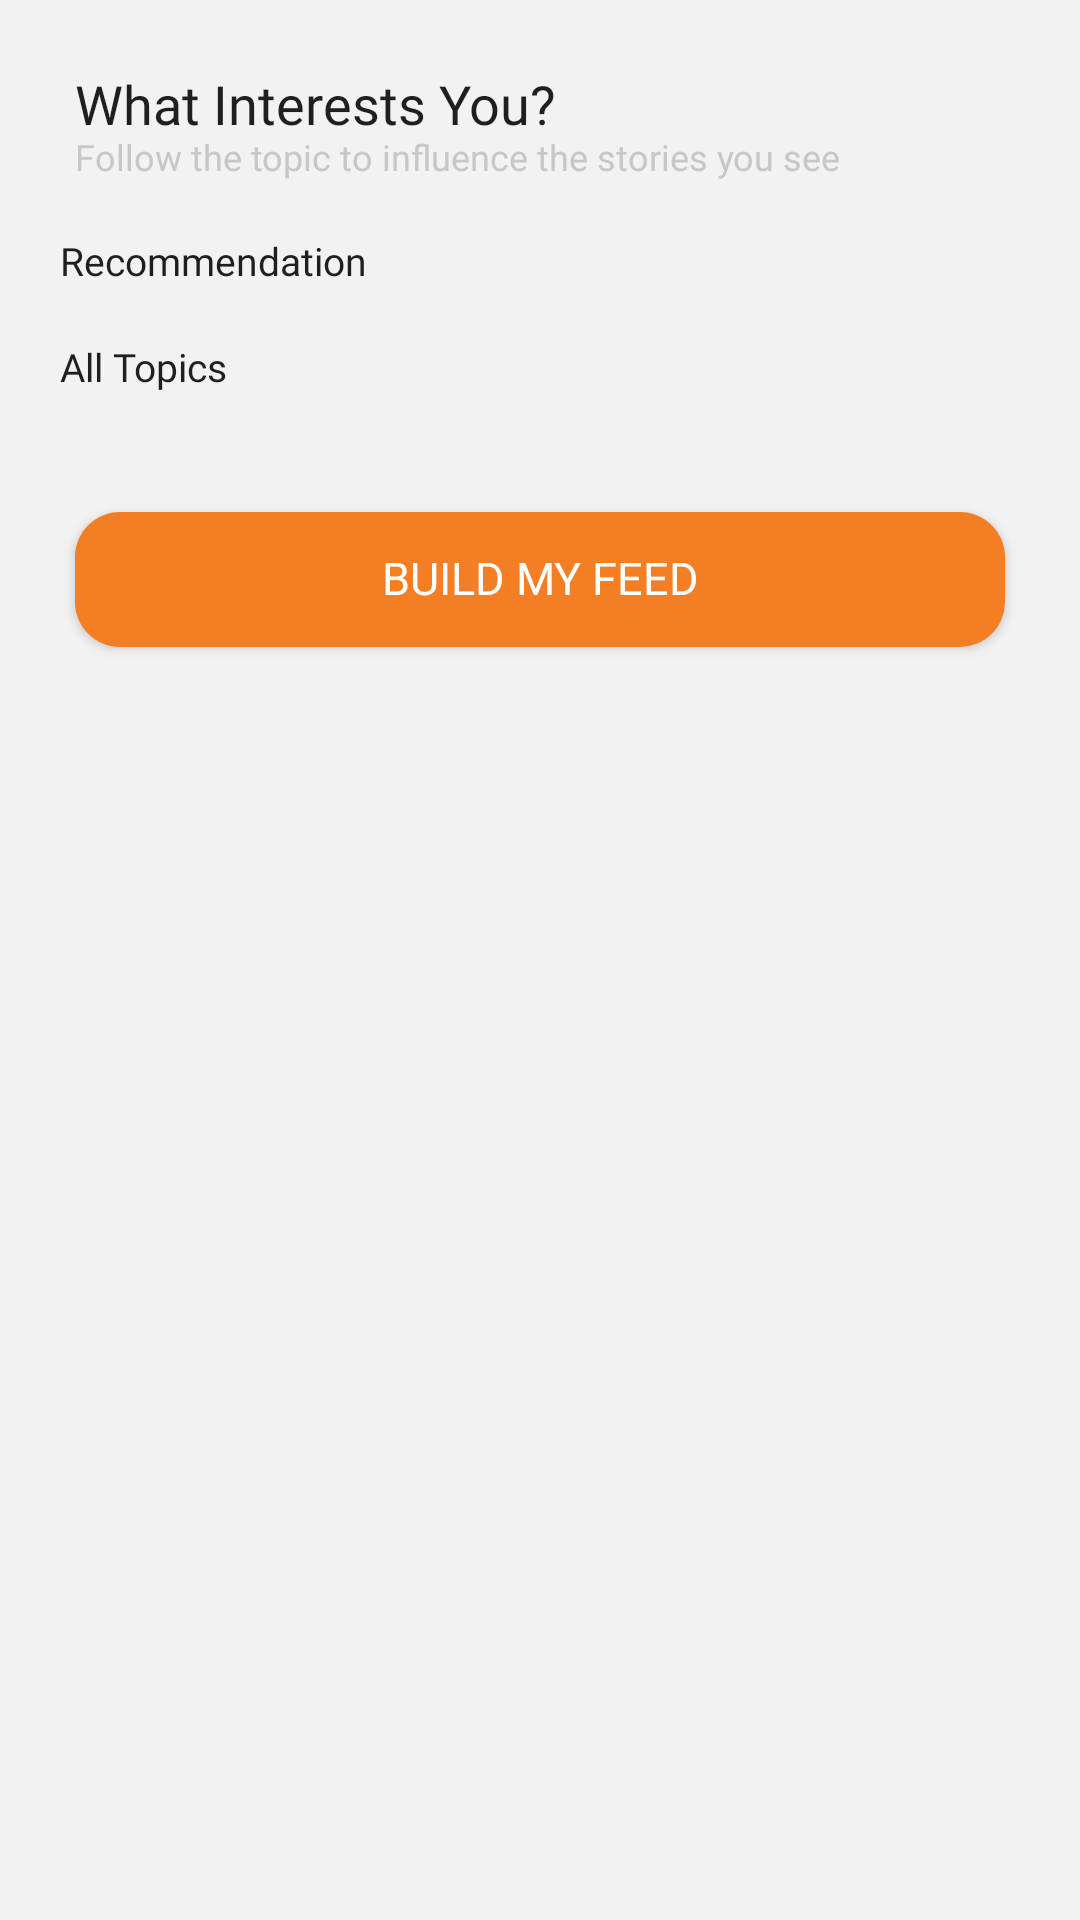

Reconstruct the res/layout file that produces this screen, plus the resources it refers to.
<!-- AndroidManifest.xml: activity theme Theme.AppCompat.NoActionBar -->
<!-- res/layout/activity_user_intrests.xml -->
<?xml version="1.0" encoding="utf-8"?>
<RelativeLayout xmlns:android="http://schemas.android.com/apk/res/android"
    xmlns:app="http://schemas.android.com/apk/res-auto"
    xmlns:tools="http://schemas.android.com/tools"
    android:id="@+id/main"
    android:layout_width="match_parent"
    android:layout_height="match_parent"
    android:background="@color/light_gray_bg"
    android:orientation="vertical"
    tools:context=".view.UserIntrestsActivity">

    <TextView
        android:id="@+id/what_interest"
        android:layout_width="match_parent"
        android:layout_height="wrap_content"
        android:layout_marginTop="25dp"
        android:fontFamily="@font/poppins_medium"
        android:gravity="start"
        android:includeFontPadding="false"
        android:paddingStart="25dp"
        android:text="@string/what_interest"
        android:textColor="@color/app_black_color"
        android:textSize="18sp"
        tools:ignore="RelativeOverlap,RtlSymmetry" />

    <TextView
        android:id="@+id/follow_topic"
        android:layout_width="match_parent"
        android:layout_height="wrap_content"
        android:layout_below="@+id/what_interest"
        android:fontFamily="@font/poppins_regular"
        android:gravity="start"
        android:includeFontPadding="false"
        android:paddingStart="25dp"
        android:text="@string/follow_the_topic"
        android:textColor="@color/app_gray_color"
        android:textSize="12sp"
        tools:ignore="RelativeOverlap,RtlSymmetry" />

    <androidx.core.widget.NestedScrollView
        android:layout_width="match_parent"
        android:layout_height="match_parent"
        android:layout_below="@+id/follow_topic"
        android:padding="20dp"
        tools:context=".MainActivity">

        <LinearLayout
            android:layout_width="match_parent"
            android:layout_height="wrap_content"
            android:orientation="vertical">

            <TextView
                android:layout_width="match_parent"
                android:layout_height="wrap_content"
                android:ellipsize="end"
                android:fontFamily="@font/poppins_medium"
                android:gravity="start"
                android:includeFontPadding="false"
                android:maxLines="8"
                android:text="@string/recommendation"
                android:textColor="@color/app_black_color"
                android:textSize="13sp"
                tools:ignore="RelativeOverlap" />

            <androidx.recyclerview.widget.RecyclerView
                android:id="@+id/recycler_recommendation"
                android:layout_width="match_parent"
                android:layout_height="wrap_content"
                android:layout_marginTop="10dp"
                android:layout_marginBottom="10dp"
                android:layoutAnimation="@anim/layout_animation_slide_from_bottom" />

            <TextView
                android:layout_width="match_parent"
                android:layout_height="wrap_content"
                android:ellipsize="end"
                android:fontFamily="@font/poppins_medium"
                android:gravity="start"
                android:includeFontPadding="false"
                android:maxLines="8"
                android:text="@string/all_topic"
                android:textColor="@color/app_black_color"
                android:textSize="13sp"
                tools:ignore="RelativeOverlap" />

            <androidx.recyclerview.widget.RecyclerView
                android:id="@+id/recycler_interests"
                android:layout_width="match_parent"
                android:layout_height="wrap_content"
                android:layout_marginTop="10dp"
                android:layout_marginBottom="10dp"
                android:layoutAnimation="@anim/layout_animation_slide_from_bottom" />
            <Button
                android:id="@+id/build"
                android:layout_width="match_parent"
                android:layout_height="45dp"
                android:layout_marginStart="5dp"
                android:layout_marginEnd="5dp"
                android:layout_marginBottom="20dp"
                android:layout_marginTop="20dp"
                android:background="@drawable/overlay_button"
                android:backgroundTintMode="screen"
                android:fontFamily="@font/poppins_regular"
                android:includeFontPadding="false"
                android:text="@string/build_my"
                android:textSize="15sp"
                android:textAllCaps="true" />

        </LinearLayout>
    </androidx.core.widget.NestedScrollView>



    <RelativeLayout
        android:id="@+id/progress_bar"
        android:layout_width="match_parent"
        android:layout_height="match_parent"
        android:background="#37000000"
        android:visibility="gone">

        <ProgressBar
            android:id="@+id/progress_bar_style"
            android:layout_width="wrap_content"
            android:layout_height="wrap_content"
            android:layout_centerInParent="true" />
    </RelativeLayout>
</RelativeLayout>
<!-- resources referenced by this layout -->
<resources>
  <color name="app_black_color">#1e1f20</color>
  <color name="app_gray_color">#c7c7c7</color>
  <color name="light_gray_bg">#f2f2f2</color>
  <!-- drawable overlay_button (drawable) -->
  <?xml version="1.0" encoding="utf-8"?>
  <shape xmlns:android="http://schemas.android.com/apk/res/android">
  
      <solid
          android:color="@color/app_main_color"
          />
  
      <corners
          android:topLeftRadius="15dp"
          android:topRightRadius="15dp"
          android:bottomLeftRadius="15dp"
          android:bottomRightRadius="15dp"
          />
  
  </shape>
  <string name="all_topic">All Topics</string>
  <string name="build_my">Build My Feed</string>
  <string name="follow_the_topic">Follow the topic to influence the stories you see</string>
  <string name="recommendation">Recommendation</string>
  <string name="what_interest">What Interests You?</string>
  <color name="app_main_color">#f47e24</color>
</resources>
